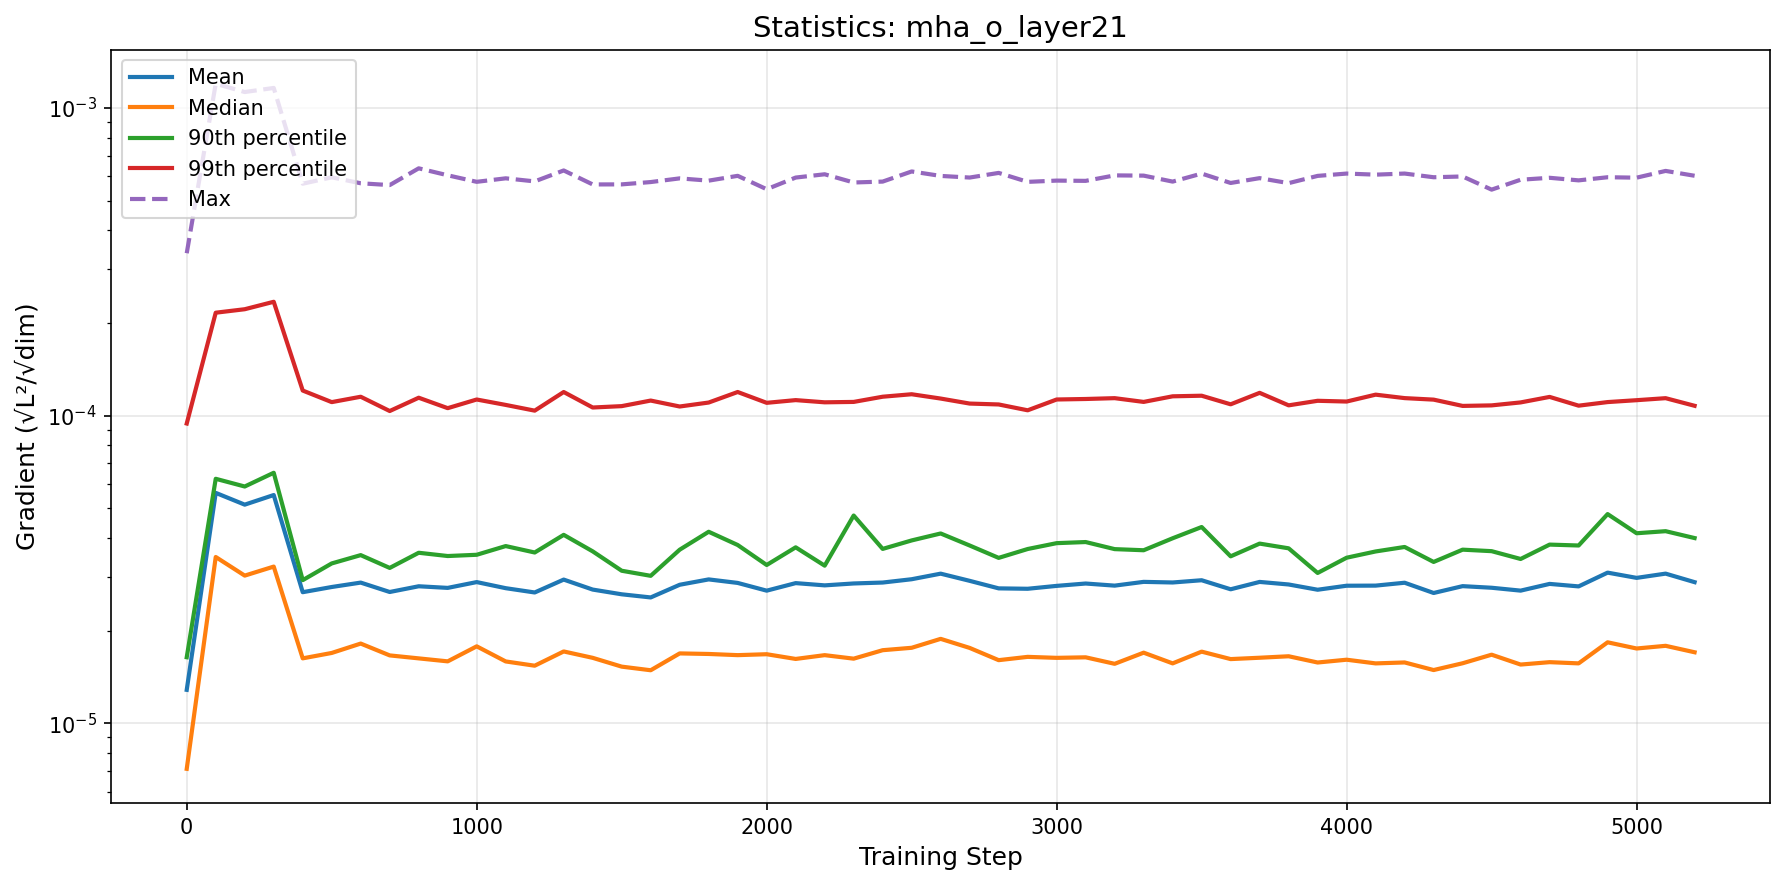

Source data for this figure (header and first rows):
step, mean, median, p90, p99, max
0, 1.2847872755778716e-05, 7.114485470083309e-06, 1.6396194951084908e-05, 9.42714996199353e-05, 0.0003371
100, 5.610294028761993e-05, 3.472143907856662e-05, 6.233289241208695e-05, 0.000216, 0.001198
200, 5.1365792056604474e-05, 3.020586973434547e-05, 5.883697849640157e-05, 0.0002217, 0.001126
300, 5.5200744717304974e-05, 3.231316622986924e-05, 6.520384704344906e-05, 0.0002344, 0.001161
400, 2.6681303183348098e-05, 1.6262617464235518e-05, 2.9194383387221023e-05, 0.0001207, 0.0005672
500, 2.7736471158691855e-05, 1.6932341168285348e-05, 3.308571831439622e-05, 0.0001106, 0.0005949
600, 2.866636927681806e-05, 1.816391886677593e-05, 3.521100552461576e-05, 0.0001152, 0.000569
700, 2.671969548068936e-05, 1.6625196622044314e-05, 3.1991672585718334e-05, 0.0001035, 0.0005613
800, 2.788939216356669e-05, 1.6258896721410565e-05, 3.583760371839162e-05, 0.0001143, 0.0006363
900, 2.7553137948237755e-05, 1.5900464859441854e-05, 3.4971868444699794e-05, 0.0001057, 0.0006041
1000, 2.8776043634033094e-05, 1.7792073776945472e-05, 3.529948844516184e-05, 0.0001128, 0.0005752
1100, 2.749288956798474e-05, 1.5890278518781997e-05, 3.767649468500167e-05, 0.0001083, 0.0005905
1200, 2.66241324885032e-05, 1.539146433060523e-05, 3.590698179323226e-05, 0.0001038, 0.0005771
1300, 2.9318641876687123e-05, 1.712394987407606e-05, 4.097876626474317e-05, 0.0001193, 0.0006263
1400, 2.720735287502813e-05, 1.6324934222211596e-05, 3.62150021828711e-05, 0.0001063, 0.000564
1500, 2.6263003371289934e-05, 1.5284632354450878e-05, 3.132526398985647e-05, 0.0001074, 0.0005643
1600, 2.5651969067500397e-05, 1.4876335626468062e-05, 3.0156430511851795e-05, 0.0001119, 0.0005742
1700, 2.8204331787914532e-05, 1.6874361790542025e-05, 3.666625161713455e-05, 0.0001071, 0.0005903
1800, 2.9358927347138725e-05, 1.6804508049972355e-05, 4.1936418710974976e-05, 0.0001103, 0.0005803
1900, 2.8595978729332012e-05, 1.6658030290273018e-05, 3.797889075940475e-05, 0.0001193, 0.0006016
2000, 2.6986938719529364e-05, 1.677313139225589e-05, 3.270313754910603e-05, 0.0001101, 0.0005442
2100, 2.8555163765478903e-05, 1.6190469068533275e-05, 3.732400364242494e-05, 0.0001123, 0.0005938
2200, 2.8078521777631848e-05, 1.665644049353432e-05, 3.25382461596746e-05, 0.0001105, 0.0006086
2300, 2.8480673536636558e-05, 1.6224305909418035e-05, 4.735462607641239e-05, 0.0001108, 0.0005724
2400, 2.8677850219237045e-05, 1.7285055037064012e-05, 3.6885343433823436e-05, 0.0001152, 0.0005762
2500, 2.9397242319159238e-05, 1.759989572747145e-05, 3.930252933059819e-05, 0.0001174, 0.0006216
2600, 3.064918506571043e-05, 1.8816071133187506e-05, 4.1400933696422726e-05, 0.0001136, 0.0006012
2700, 2.9046383407457404e-05, 1.7582450709596742e-05, 3.783819192904048e-05, 0.0001094, 0.0005939
2800, 2.7453991263217047e-05, 1.604324279469438e-05, 3.449122596066445e-05, 0.0001087, 0.0006149
2900, 2.7371889516355657e-05, 1.644433996261796e-05, 3.685611591208726e-05, 0.0001041, 0.0005751
3000, 2.797061324701287e-05, 1.6322969713655766e-05, 3.85097064281581e-05, 0.0001128, 0.0005805
3100, 2.84690769944973e-05, 1.6387948562623933e-05, 3.882954661094118e-05, 0.0001133, 0.0005794
3200, 2.802258278324286e-05, 1.5611415619787294e-05, 3.682630995172076e-05, 0.000114, 0.0006036
3300, 2.8823242038202223e-05, 1.696797517070081e-05, 3.6517067201202735e-05, 0.0001108, 0.0006025
3400, 2.8690657607910452e-05, 1.5661596080462914e-05, 3.9942142393556423e-05, 0.0001156, 0.0005762
3500, 2.9176340011665453e-05, 1.7099512660934124e-05, 4.345131128502544e-05, 0.0001161, 0.0006118
3600, 2.7267748172680024e-05, 1.6172776668099687e-05, 3.4891745599452406e-05, 0.0001088, 0.0005703
3700, 2.8811309075901397e-05, 1.6337019587808754e-05, 3.837933218164835e-05, 0.0001186, 0.0005913
3800, 2.8265701947662236e-05, 1.651862021390116e-05, 3.7047770092613064e-05, 0.000108, 0.0005696
3900, 2.717461943494267e-05, 1.576440718054073e-05, 3.080952956224792e-05, 0.0001117, 0.0006013
4000, 2.800363964691347e-05, 1.6097310435725376e-05, 3.4533150028437376e-05, 0.0001111, 0.0006119
4100, 2.8025528884764333e-05, 1.5659518794564065e-05, 3.6188470403430983e-05, 0.000117, 0.0006069
4200, 2.8637257593341508e-05, 1.5770967365824617e-05, 3.742445733223576e-05, 0.000114, 0.0006119
4300, 2.652249185735351e-05, 1.4899617326591397e-05, 3.3456803066655993e-05, 0.0001127, 0.0005953
4400, 2.7914885018885472e-05, 1.567533217894379e-05, 3.667877535917796e-05, 0.0001075, 0.0005987
4500, 2.7581167623326663e-05, 1.671445534157101e-05, 3.626756188168656e-05, 0.000108, 0.0005425
4600, 2.6993602519200165e-05, 1.5524373338848818e-05, 3.4206934287794866e-05, 0.0001104, 0.0005843
4700, 2.8387739357680986e-05, 1.5805278053449e-05, 3.80950059479801e-05, 0.000115, 0.0005928
4800, 2.786273611781504e-05, 1.5661941688449588e-05, 3.783923602895811e-05, 0.0001077, 0.0005815
4900, 3.0885821472687826e-05, 1.8336885659664404e-05, 4.78623405797407e-05, 0.0001107, 0.0005953
5000, 2.9696632573461557e-05, 1.7506505173514597e-05, 4.1470695578027517e-05, 0.0001122, 0.0005934
5100, 3.065602267885278e-05, 1.786063876352273e-05, 4.211683881294448e-05, 0.000114, 0.0006242
5200, 2.8759375249011653e-05, 1.7020072846207768e-05, 4.000312947027851e-05, 0.0001076, 0.0006019
